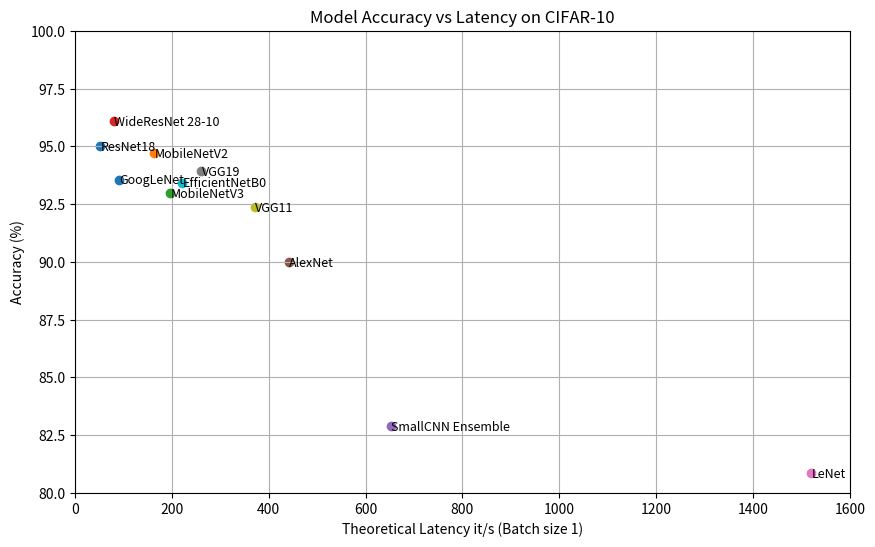
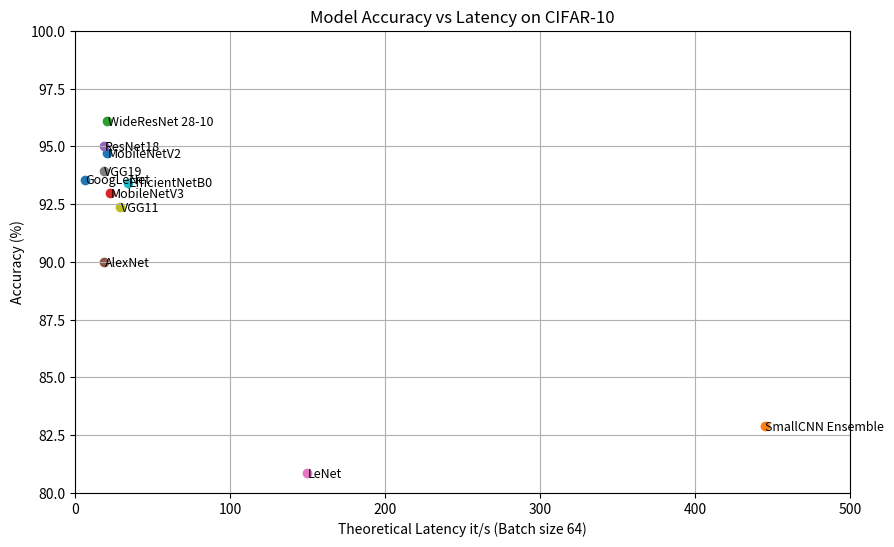

Reproduce these figures in Python, in order.
import numpy as np
import pandas as pd
import matplotlib.pyplot as plt

current_known_bs_one = { # Example format: "Model Name": (accuracy, latency (ms))
    "ResNet18": (95, 52),
    "MobileNetV2": (94.73, 164),
    "MobileNetV3": (92.97, 197),
    "WideResNet 28-10": (96.11, 81),
    "SmallCNN Ensemble": (82.89, 653),
    "AlexNet": (90, 441),
    "LeNet": (80.86, 1520),
    "VGG19": (93.95, 261),
    "VGG11": (92.39, 371),
    "EfficientNetB0": (93.44, 222),
    "GoogLeNet": (93.57, 92)
}

current_known_bs_64 = {
    "MobileNetV2": (94.73, 21),
    "SmallCNN Ensemble": (82.89, 445),
    "WideResNet 28-10": (96.11, 21),
    "MobileNetV3": (92.97, 22.5),
    "ResNet18": (95, 19),
    "AlexNet": (90, 18.7),
    "LeNet": (80.86, 150),
    "VGG19": (93.95, 18.5),
    "VGG11": (92.39, 29),
    "EfficientNetB0": (93.44, 34),
    "GoogLeNet": (93.57, 6.4)
}

# plot the above as a labelled scatter plot

plt.figure(figsize=(10, 6))
for model_name, (accuracy, latency) in current_known_bs_one.items():
    plt.scatter(latency, accuracy, label=model_name)
    plt.text(latency + 0.5, accuracy - 0.2, model_name, fontsize=9)
plt.xlabel('Theoretical Latency it/s (Batch size 1)')
plt.ylabel('Accuracy (%)')
plt.title('Model Accuracy vs Latency on CIFAR-10')
plt.xlim(0, 1600)
plt.ylim(80, 100)
plt.grid(True)
plt.show()

print(current_known_bs_64.items())

plt.figure(figsize=(10, 6))
for model_name, (accuracy, latency) in current_known_bs_64.items():
    plt.scatter(latency, accuracy, label=model_name)
    plt.text(latency + 0.5, accuracy - 0.2, model_name, fontsize=9)
plt.xlabel('Theoretical Latency it/s (Batch size 64)')
plt.ylabel('Accuracy (%)')
plt.title('Model Accuracy vs Latency on CIFAR-10')
plt.xlim(0, 500)
plt.ylim(80, 100)
plt.grid(True)
plt.show()